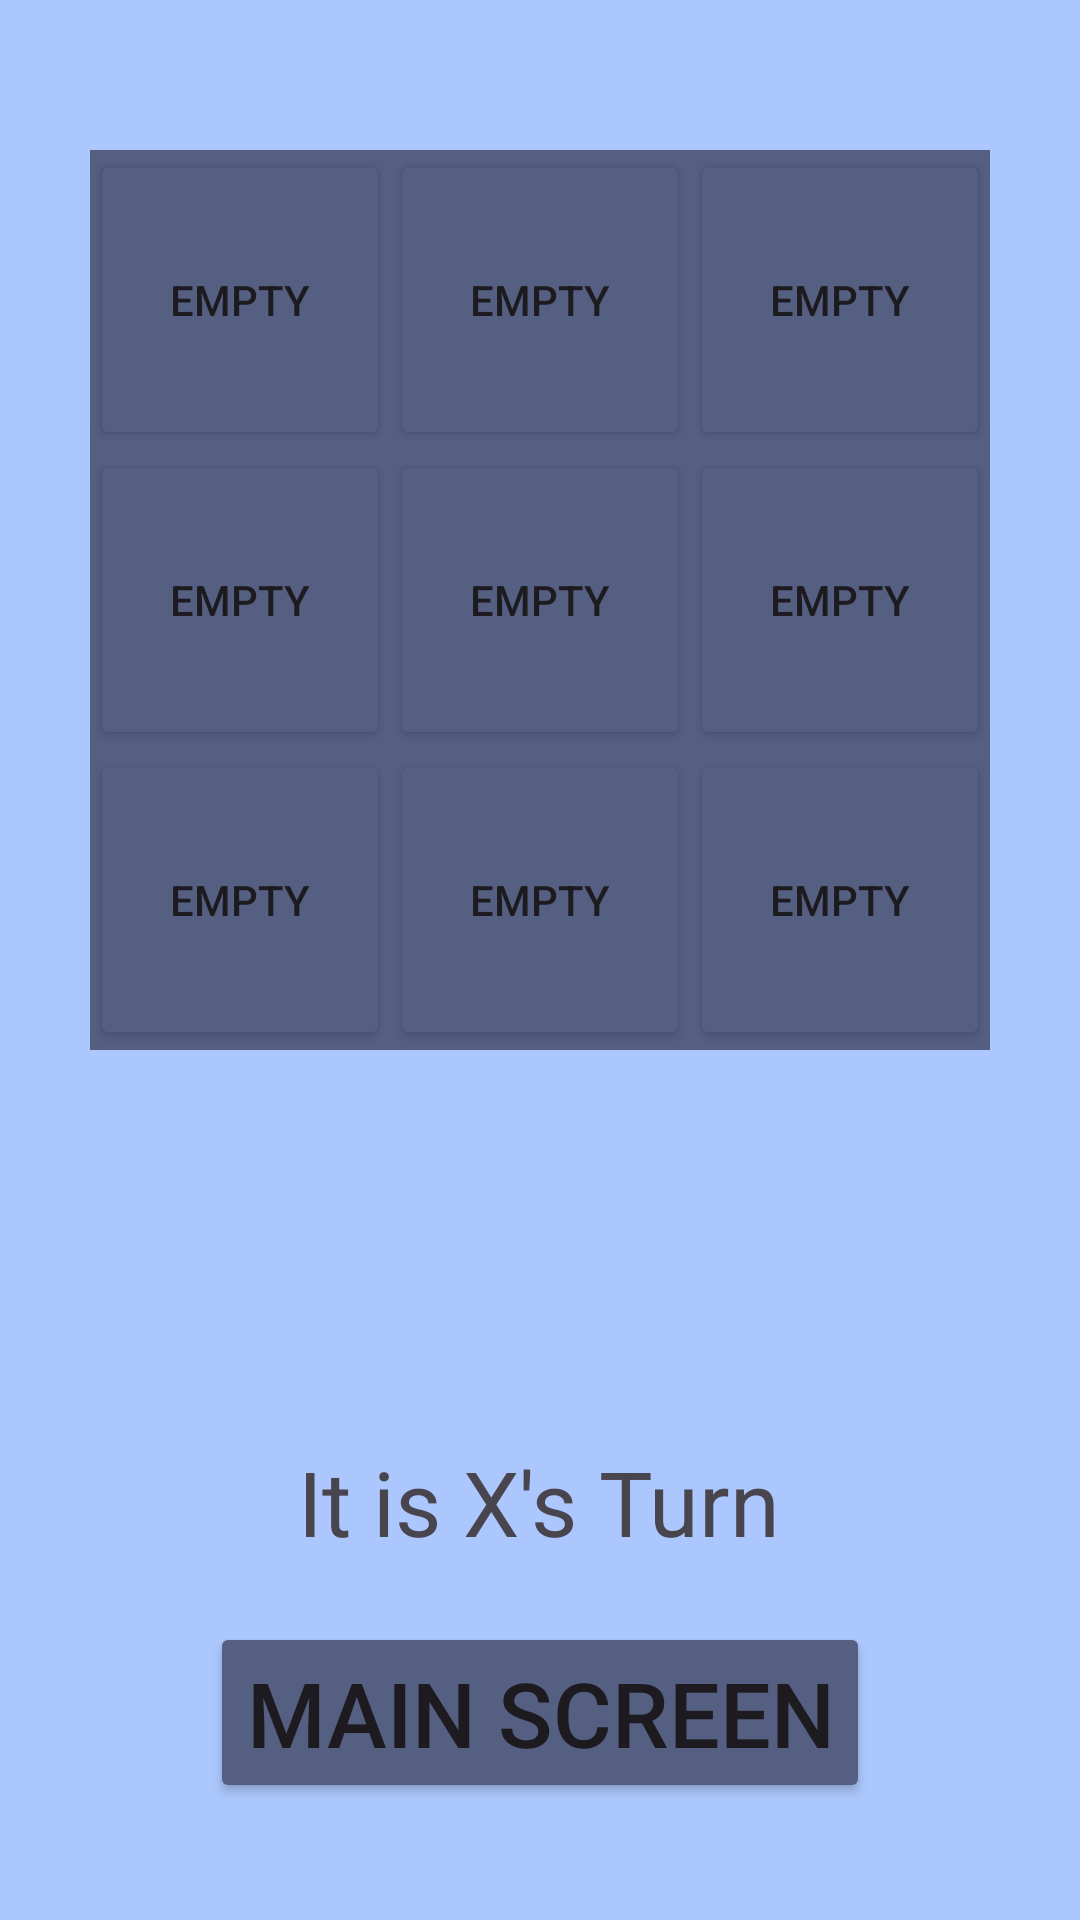

Android layout source for this screen:
<!-- AndroidManifest.xml: application theme Theme.TicTacToeSingle -->
<!-- res/layout/activity_single_player.xml -->
<?xml version="1.0" encoding="utf-8"?>
<LinearLayout xmlns:android="http://schemas.android.com/apk/res/android"
    xmlns:app="http://schemas.android.com/apk/res-auto"
    xmlns:tools="http://schemas.android.com/tools"
    android:layout_width="match_parent"
    android:layout_height="match_parent"
    android:orientation="vertical"
    android:background="#ACC7FD"
    tools:context=".SinglePlayer">


    <TableLayout
        android:id="@+id/playBoard2"
        android:layout_width="wrap_content"
        android:layout_height="wrap_content"
        android:background="#555F82"
        android:layout_marginTop="50dp"
        android:layout_gravity="center">


        <TableRow
            android:id="@+id/row02"
            android:layout_width="match_parent">


            <Button
                android:id="@+id/tile12"
                android:layout_width="100dp"
                android:layout_height="100dp"
                android:padding="5dp"
                android:backgroundTint="#555F82"
                android:text="Empty"/>

            <Button
                android:id="@+id/tile22"
                android:layout_width="100dp"
                android:layout_height="100dp"
                android:padding="5dp"
                android:backgroundTint="#555F82"
                android:text="Empty"/>


            <Button
                android:id="@+id/tile32"
                android:layout_width="100dp"
                android:layout_height="100dp"
                android:padding="5dp"
                android:backgroundTint="#555F82"
                android:text="Empty"/>


        </TableRow>

        <TableRow
            android:id="@+id/row12"
            android:layout_width="match_parent"
            android:layout_height="match_parent" >

            <Button
                android:id="@+id/tile42"
                android:layout_width="100dp"
                android:layout_height="100dp"
                android:padding="5dp"
                android:backgroundTint="#555F82"
                android:text="Empty" />

            <Button
                android:id="@+id/tile52"
                android:layout_width="100dp"
                android:layout_height="100dp"
                android:onClick="changeSymbol"
                android:padding="5dp"
                android:backgroundTint="#555F82"
                android:text="Empty" />

            <Button
                android:id="@+id/tile62"
                android:layout_width="100dp"
                android:layout_height="100dp"
                android:padding="5dp"
                android:backgroundTint="#555F82"
                android:text="Empty"/>
        </TableRow>

        <TableRow
            android:id="@+id/row22"
            android:layout_width="match_parent"
            android:layout_height="match_parent" >

            <Button
                android:id="@+id/tile72"
                android:layout_width="100dp"
                android:layout_height="100dp"
                android:padding="5dp"
                android:backgroundTint="#555F82"
                android:text="Empty" />
            <Button
                android:id="@+id/tile82"
                android:layout_width="100dp"
                android:layout_height="100dp"
                android:padding="5dp"
                android:backgroundTint="#555F82"
                android:text="Empty" />
            <Button
                android:id="@+id/tile92"
                android:layout_width="100dp"
                android:layout_height="100dp"
                android:padding="5dp"
                android:backgroundTint="#555F82"
                android:text="Empty" />
        </TableRow>

    </TableLayout>

    <TextView
        android:id="@+id/winnerTV2"
        android:layout_width="wrap_content"
        android:layout_height="wrap_content"
        android:text=""
        android:textSize="30dp"
        android:layout_marginTop="50dp"
        android:layout_gravity="center"/>

    <TextView
        android:id="@+id/turnTV2"
        android:layout_width="wrap_content"
        android:layout_height="wrap_content"
        android:text="It is X's Turn"
        android:textSize="30dp"
        android:layout_marginTop="40dp"
        android:layout_gravity="center"/>

    <TextView
        android:id="@+id/tieText2"
        android:layout_width="wrap_content"
        android:layout_height="wrap_content"
        android:text="It's a tie!"
        android:textSize="30dp"
        android:layout_marginTop="20dp"
        android:layout_gravity="center"
        android:visibility="gone" />

    <Button
        android:id="@+id/playHomeBtn2"
        android:layout_width="wrap_content"
        android:layout_height="wrap_content"
        android:layout_gravity="center"
        android:backgroundTint="#555F82"
        android:onClick="toHomePage"
        android:text="Main Screen"
        android:textSize="30dp"
        android:layout_marginTop="20dp"/>

</LinearLayout>
<!-- resources referenced by this layout -->
<resources>
  <style name="Theme.TicTacToeSingle" parent="Base.Theme.TicTacToeSingle" />
  <style name="Base.Theme.TicTacToeSingle" parent="Theme.Material3.DayNight.NoActionBar">
          
          
      </style>
</resources>
